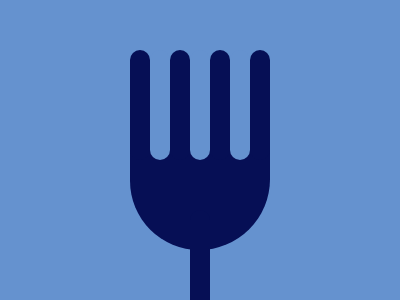

Write a web page that renders exactly this picture using CSS.

<div id="c"><div id="l"></div><style>body{background:#6592CF;margin:0}#l {background:#060F55;width:20;height:110;border-radius:10px;box-shadow:20px 0#6592CF,40px 0#060F55,60px 0#6592cf,80px 0#060F55,100px 0#6592CF,120px 0#060F55,60px 160px#060F55;position:absolute;bottom:90}#c{margin-left:130;margin-top:150;position:fixed;width:140;height:100;border-radius:0 0 83px 81px;background:#060F55}</style>